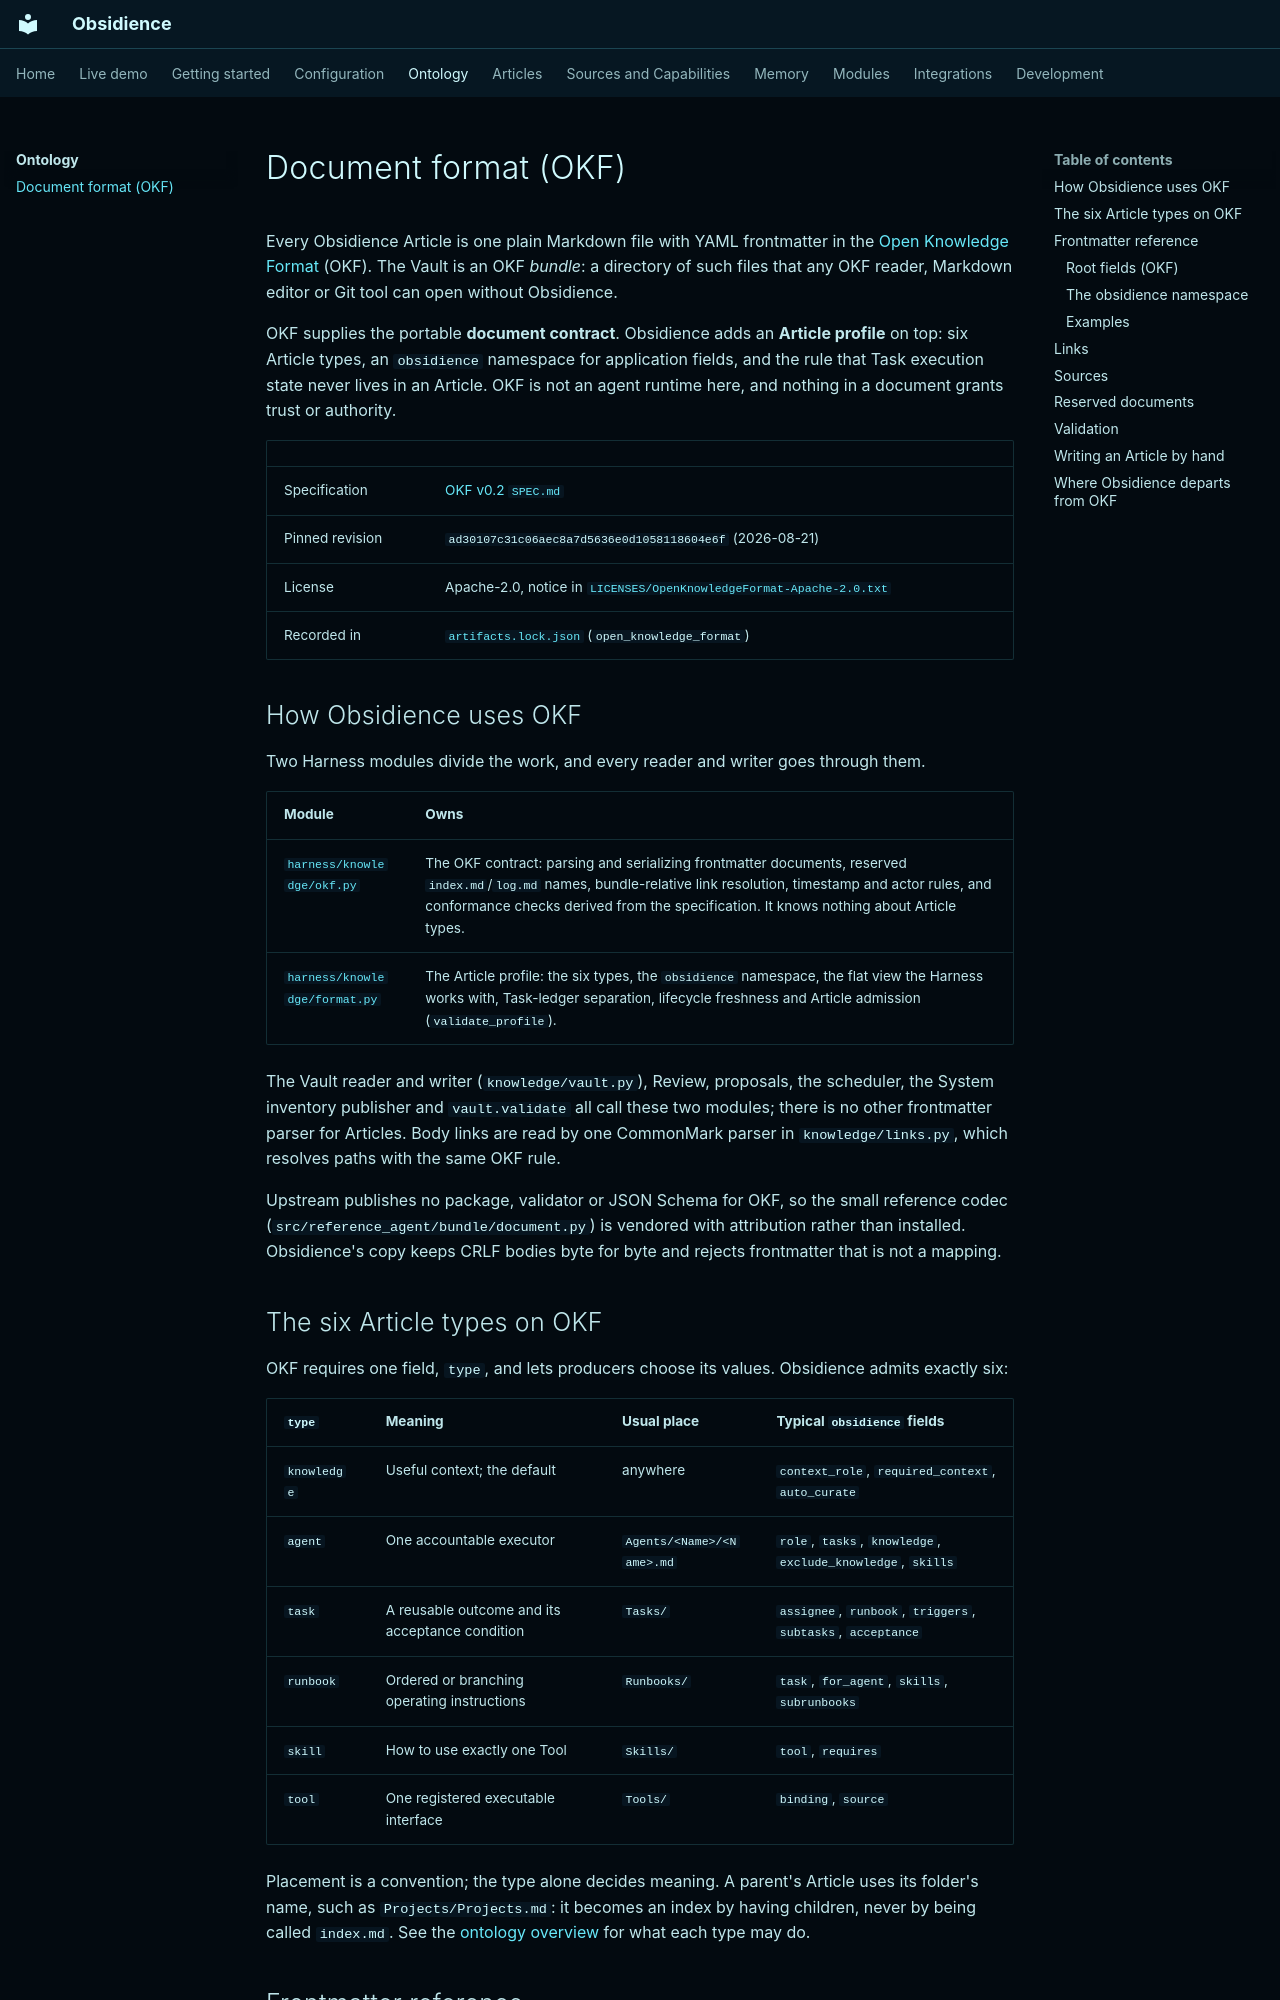

repository: Resource-Hacker/obsidience · page: ontology/okf/index.html · generator: mkdocs

# Document format (OKF)

Every Obsidience Article is one plain Markdown file with YAML frontmatter in the
[Open Knowledge Format](https://github.com/GoogleCloudPlatform/open-knowledge-format)
(OKF). The Vault is an OKF *bundle*: a directory of such files that any OKF
reader, Markdown editor or Git tool can open without Obsidience.

OKF supplies the portable **document contract**. Obsidience adds an **Article
profile** on top: six Article types, an `obsidience` namespace for application
fields, and the rule that Task execution state never lives in an Article. OKF is
not an agent runtime here, and nothing in a document grants trust or authority.

| | |
| --- | --- |
| Specification | [OKF v0.2 `SPEC.md`](https://github.com/GoogleCloudPlatform/open-knowledge-format/blob/ad30107c31c06aec8a7d5636e0d1058118604e6f/SPEC.md) |
| Pinned revision | `ad30107c31c06aec8a7d5636e0d1058118604e6f` (2026-08-21) |
| License | Apache-2.0, notice in [`LICENSES/OpenKnowledgeFormat-Apache-2.0.txt`](https://github.com/Resource-Hacker/obsidience/blob/main/LICENSES/OpenKnowledgeFormat-Apache-2.0.txt) |
| Recorded in | [`artifacts.lock.json`](https://github.com/Resource-Hacker/obsidience/blob/main/artifacts.lock.json) (`open_knowledge_format`) |

## How Obsidience uses OKF

Two Harness modules divide the work, and every reader and writer goes through them.

| Module | Owns |
| --- | --- |
| [`harness/knowledge/okf.py`](https://github.com/Resource-Hacker/obsidience/blob/main/obsidience/harness/knowledge/okf.py) | The OKF contract: parsing and serializing frontmatter documents, reserved `index.md`/`log.md` names, bundle-relative link resolution, timestamp and actor rules, and conformance checks derived from the specification. It knows nothing about Article types. |
| [`harness/knowledge/format.py`](https://github.com/Resource-Hacker/obsidience/blob/main/obsidience/harness/knowledge/format.py) | The Article profile: the six types, the `obsidience` namespace, the flat view the Harness works with, Task-ledger separation, lifecycle freshness and Article admission (`validate_profile`). |

The Vault reader and writer (`knowledge/vault.py`), Review, proposals, the
scheduler, the System inventory publisher and `vault.validate` all call these
two modules; there is no other frontmatter parser for Articles. Body links are
read by one CommonMark parser in `knowledge/links.py`, which resolves paths with
the same OKF rule.

Upstream publishes no package, validator or JSON Schema for OKF, so the small
reference codec (`src/reference_agent/bundle/document.py`) is vendored with
attribution rather than installed. Obsidience's copy keeps CRLF bodies byte for
byte and rejects frontmatter that is not a mapping.
